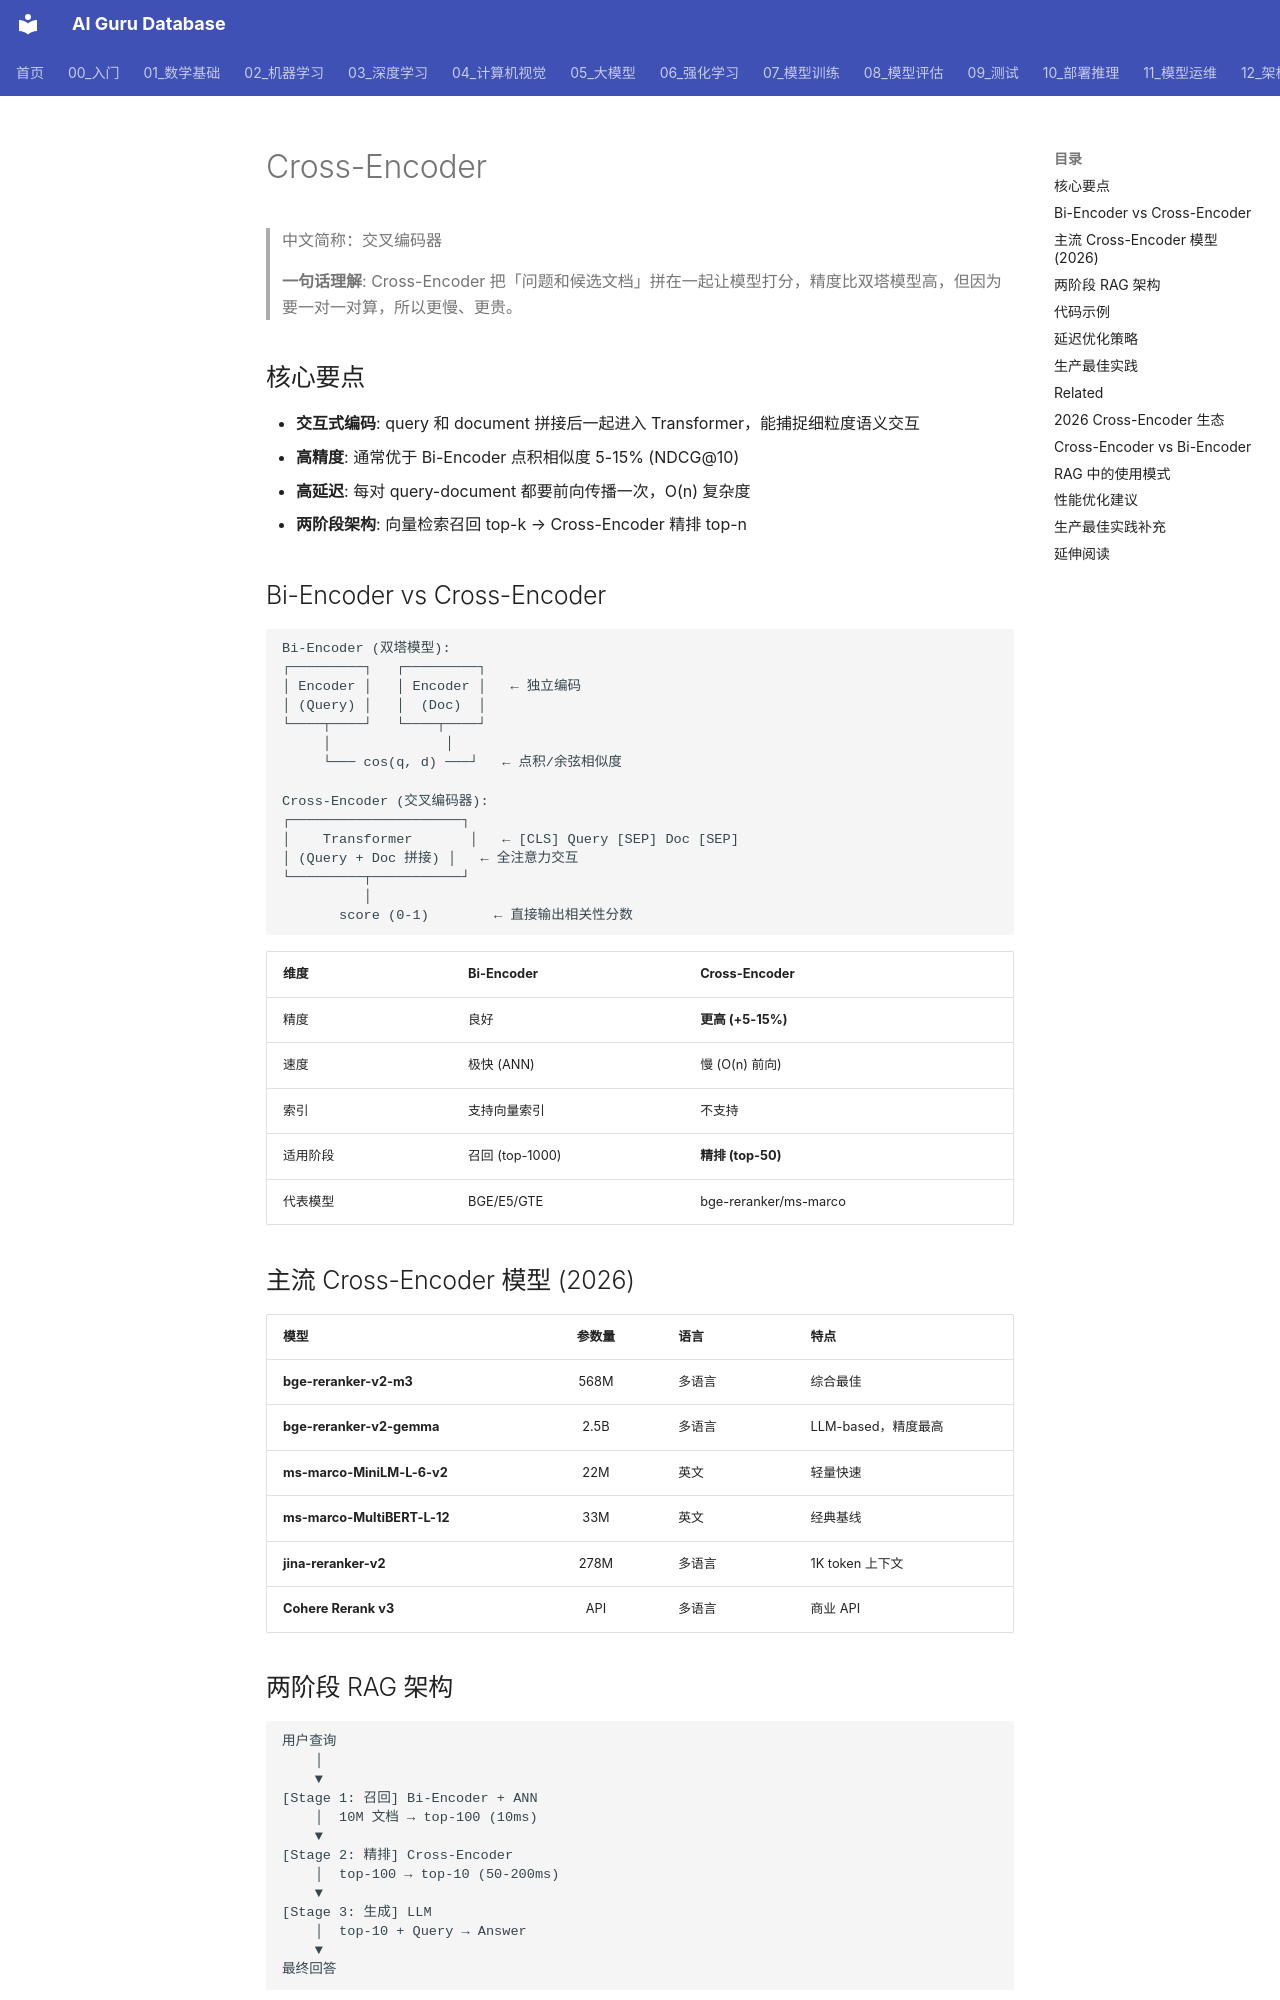

repository: ai-guru-global/ai-guru-database · page: 概念/LLM/cross-encoder/index.html · generator: mkdocs

---
title: "Cross-Encoder"
category: -concepts
tags: ["rag", "reranker", "nli", "retrieval", "cross-encoder", "bi-encoder", "semantic-search"]
summary: "Cross-Encoder 是将查询和文档拼接后一起输入 Transformer 进行交互计算的重排序模型，精度显著优于 Bi-Encoder 点积相似度，但每对 query-doc 都需前向传播，延迟较高。常用于 RAG 第二阶段精排，是 2026 年生产 RAG 系统的标配组件。"
created: 2026-06-26
updated: 2026-07-21
tier: core
aliases:
  - "交叉编码器"
  - "Reranker"
  - "Cross Encoder"
relationships:
  - target: "概念/RAG/reranker"
    type: is_a
  - target: "概念/RAG/rag-systems"
    type: used_by
  - target: "概念/LLM/long-context-vs-rag"
    type: related_to
sources:
  - "https://arxiv.org/abs/2104.08821"  # Cross-Encoders for reranking
name_zh: "交叉编码器"
---

# Cross-Encoder

> 中文简称：交叉编码器

> **一句话理解**: Cross-Encoder 把「问题和候选文档」拼在一起让模型打分，精度比双塔模型高，但因为要一对一对算，所以更慢、更贵。

## 核心要点

- **交互式编码**: query 和 document 拼接后一起进入 Transformer，能捕捉细粒度语义交互
- **高精度**: 通常优于 Bi-Encoder 点积相似度 5-15% (NDCG@10)
- **高延迟**: 每对 query-document 都要前向传播一次，O(n) 复杂度
- **两阶段架构**: 向量检索召回 top-k → Cross-Encoder 精排 top-n

## Bi-Encoder vs Cross-Encoder

```
Bi-Encoder (双塔模型):
┌─────────┐   ┌─────────┐
│ Encoder │   │ Encoder │   ← 独立编码
│ (Query) │   │  (Doc)  │
└────┬────┘   └────┬────┘
     │              │
     └─── cos(q, d) ───┘   ← 点积/余弦相似度

Cross-Encoder (交叉编码器):
┌─────────────────────┐
│    Transformer       │   ← [CLS] Query [SEP] Doc [SEP]
│ (Query + Doc 拼接) │   ← 全注意力交互
└─────────┬───────────┘
          │
       score (0-1)        ← 直接输出相关性分数
```

| 维度 | Bi-Encoder | Cross-Encoder |
|------|-----------|---------------|
| 精度 | 良好 | **更高 (+5-15%)** |
| 速度 | 极快 (ANN) | 慢 (O(n) 前向) |
| 索引 | 支持向量索引 | 不支持 |
| 适用阶段 | 召回 (top-1000) | **精排 (top-50)** |
| 代表模型 | BGE/E5/GTE | bge-reranker/ms-marco |
